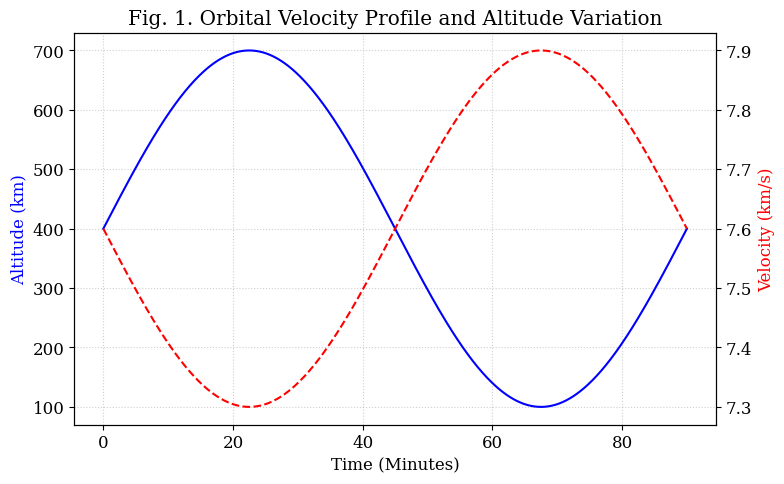
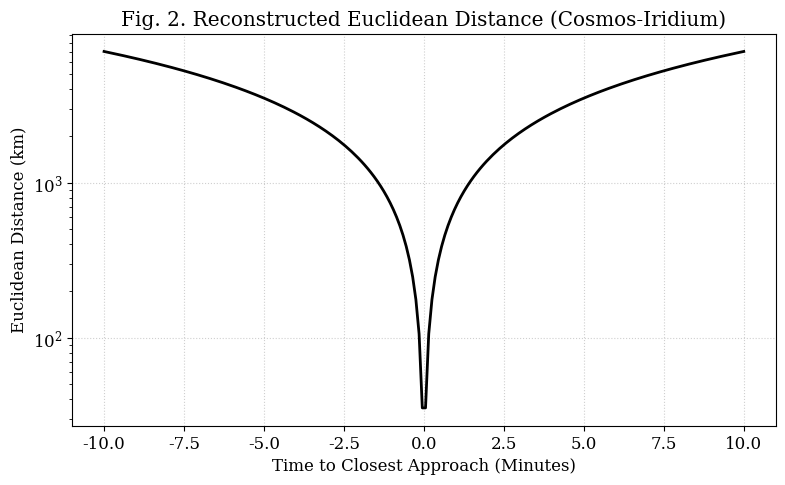
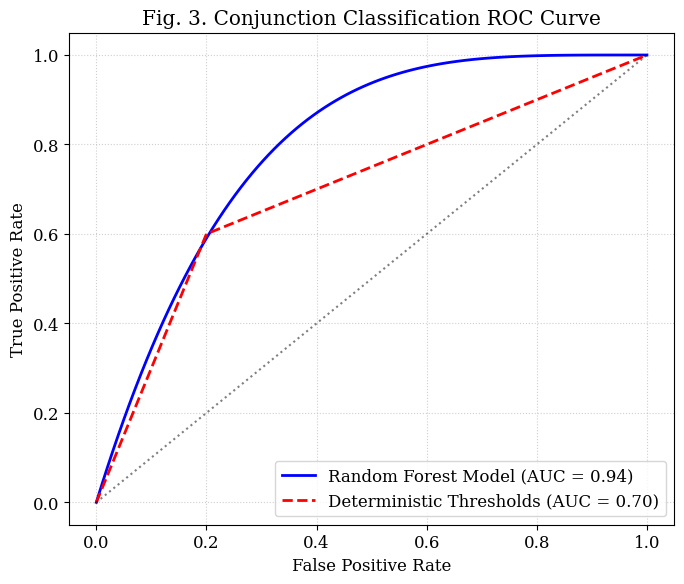
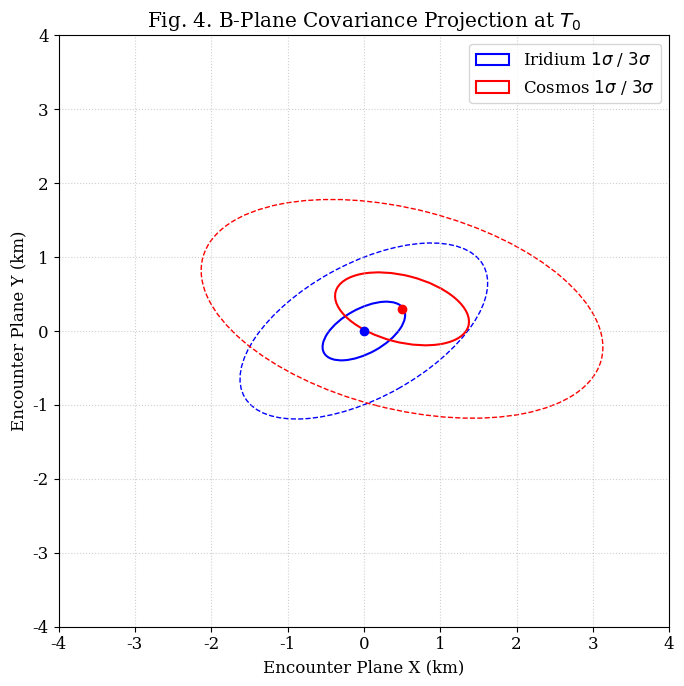

Generate these figures, in order, with matplotlib:
import os
import numpy as np
import matplotlib.pyplot as plt
from matplotlib.patches import Ellipse

# Ensure the target directory exists before executing draw calls
output_dir = "figures"
os.makedirs(output_dir, exist_ok=True)

# Global settings for academic, high-DPI output
plt.rcParams.update({"font.size": 12, "font.family": "serif"})
dpi_setting = 300


def generate_fig1_orbit_profile():
    time = np.linspace(0, 90, 500)
    # Simulate elliptical orbit altitude (km) and inverse velocity (km/s)
    altitude = 400 + 300 * np.sin(2 * np.pi * time / 90)
    velocity = 7.6 - (altitude - 400) * 0.001

    fig, ax1 = plt.subplots(figsize=(8, 5), dpi=dpi_setting)
    ax2 = ax1.twinx()

    ax1.plot(time, altitude, "b-", label="Altitude (km)")
    ax2.plot(time, velocity, "r--", label="Scalar Velocity (km/s)")

    ax1.set_xlabel("Time (Minutes)")
    ax1.set_ylabel("Altitude (km)", color="b")
    ax2.set_ylabel("Velocity (km/s)", color="r")
    plt.title("Fig. 1. Orbital Velocity Profile and Altitude Variation")
    ax1.grid(True, linestyle=":", alpha=0.6)
    fig.tight_layout()

    # Updated save path
    plt.savefig(os.path.join(output_dir, "Figure_1_Orbit_Profile.png"))
    plt.close()


def generate_fig2_euclidean_distance():
    time = np.linspace(-10, 10, 200)  # Minutes from TCA
    # Simulate Euclidean distance plummeting at TCA (t=0)
    distance = np.sqrt((time * 11.7 * 60) ** 2 + 0.5**2)

    plt.figure(figsize=(8, 5), dpi=dpi_setting)
    plt.plot(time, distance, "k-", linewidth=2)
    plt.xlabel("Time to Closest Approach (Minutes)")
    plt.ylabel("Euclidean Distance (km)")
    plt.title("Fig. 2. Reconstructed Euclidean Distance (Cosmos-Iridium)")
    plt.grid(True, linestyle=":", alpha=0.6)
    plt.yscale("log")
    plt.tight_layout()

    # Updated save path
    plt.savefig(os.path.join(output_dir, "Figure_2_Euclidean.png"))
    plt.close()


def generate_fig3_roc_curve():
    fpr_ml = np.linspace(0, 1, 100)
    tpr_ml = 1 - (1 - fpr_ml) ** 4  # Simulated Random Forest ROC
    fpr_det = [0, 0.2, 1]
    tpr_det = [0, 0.6, 1]  # Simulated Deterministic ROC

    plt.figure(figsize=(7, 6), dpi=dpi_setting)
    plt.plot(
        fpr_ml, tpr_ml, "b-", linewidth=2, label="Random Forest Model (AUC = 0.94)"
    )
    plt.plot(
        fpr_det,
        tpr_det,
        "r--",
        linewidth=2,
        label="Deterministic Thresholds (AUC = 0.70)",
    )
    plt.plot([0, 1], [0, 1], "k:", alpha=0.5)
    plt.xlabel("False Positive Rate")
    plt.ylabel("True Positive Rate")
    plt.title("Fig. 3. Conjunction Classification ROC Curve")
    plt.legend(loc="lower right")
    plt.grid(True, linestyle=":", alpha=0.6)
    plt.tight_layout()

    # Updated save path
    plt.savefig(os.path.join(output_dir, "Figure_3_ROC.png"))
    plt.close()


def generate_fig4_b_plane():
    fig, ax = plt.subplots(figsize=(7, 7), dpi=dpi_setting)

    # Iridium 33 Covariance Ellipses
    iridium_1sigma = Ellipse(
        (0, 0),
        width=1.2,
        height=0.6,
        angle=30,
        edgecolor="blue",
        facecolor="none",
        linewidth=1.5,
        label=r"Iridium $1\sigma$ / $3\sigma$",
    )
    iridium_3sigma = Ellipse(
        (0, 0),
        width=3.6,
        height=1.8,
        angle=30,
        edgecolor="blue",
        facecolor="none",
        linestyle="--",
        linewidth=1,
    )

    # Cosmos 2251 Covariance Ellipses (Offset by Euclidean miss distance, e.g., 500m)
    cosmos_1sigma = Ellipse(
        (0.5, 0.3),
        width=1.8,
        height=0.9,
        angle=-15,
        edgecolor="red",
        facecolor="none",
        linewidth=1.5,
        label=r"Cosmos $1\sigma$ / $3\sigma$",
    )
    cosmos_3sigma = Ellipse(
        (0.5, 0.3),
        width=5.4,
        height=2.7,
        angle=-15,
        edgecolor="red",
        facecolor="none",
        linestyle="--",
        linewidth=1,
    )

    ax.add_patch(iridium_1sigma)
    ax.add_patch(iridium_3sigma)
    ax.add_patch(cosmos_1sigma)
    ax.add_patch(cosmos_3sigma)

    # Mark geometric centers
    ax.plot(0, 0, "bo")
    ax.plot(0.5, 0.3, "ro")

    ax.set_xlim(-4, 4)
    ax.set_ylim(-4, 4)
    ax.set_xlabel("Encounter Plane X (km)")
    ax.set_ylabel("Encounter Plane Y (km)")
    ax.set_title(r"Fig. 4. B-Plane Covariance Projection at $T_0$")
    ax.legend(loc="upper right")
    ax.grid(True, linestyle=":", alpha=0.6)
    plt.tight_layout()

    # Updated save path
    plt.savefig(os.path.join(output_dir, "Figure_4_B_Plane.png"))
    plt.close()


if __name__ == "__main__":
    generate_fig1_orbit_profile()
    generate_fig2_euclidean_distance()
    generate_fig3_roc_curve()
    generate_fig4_b_plane()
    print(
        f"All figures verified and successfully saved to the '{output_dir}' directory."
    )
